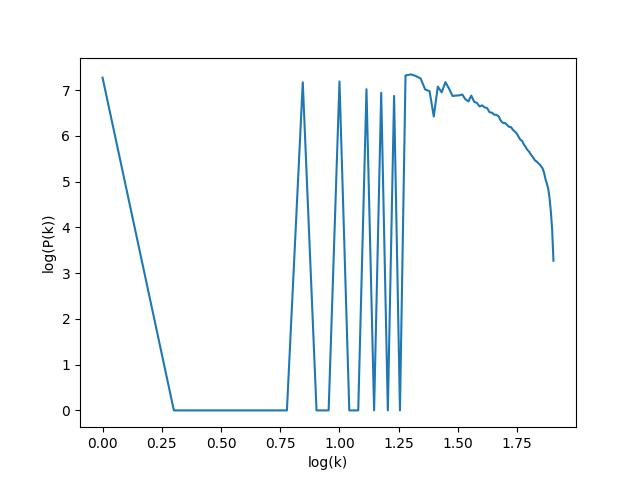

The file beside this chart, header and first rows:
P_k, k
1.86257e+07, 1
0, 2
0, 3
0, 4
0, 5
0, 6
1.47455e+07, 7
0, 8
0, 9
1.53858e+07, 10
0, 11
0, 12
1.04061e+07, 13
0, 14
8.70257e+06, 15
0, 16
7.42741e+06, 17
0, 18
2.07857e+07, 19
2.19306e+07, 20
2.02193e+07, 21
1.78574e+07, 22
1.02447e+07, 23
9.44457e+06, 24
2.63874e+06, 25
1.18688e+07, 26
8.87042e+06, 27
1.48797e+07, 28
1.0741e+07, 29
7.39373e+06, 30
7.56047e+06, 31
7.62469e+06, 32
7.97387e+06, 33
6.26282e+06, 34
5.62076e+06, 35
7.55101e+06, 36
5.54096e+06, 37
5.24251e+06, 38
4.38026e+06, 39
4.61869e+06, 40
4.17737e+06, 41
4.01672e+06, 42
3.26116e+06, 43
3.19476e+06, 44
2.88636e+06, 45
2.86854e+06, 46
2.63932e+06, 47
2.11333e+06, 48
1.90149e+06, 49
1.89586e+06, 50
1.72119e+06, 51
1.56155e+06, 52
1.54409e+06, 53
1.33798e+06, 54
1.23714e+06, 55
1.11903e+06, 56
951529, 57
819911, 58
775986, 59
645999, 60
... 20 more rows
